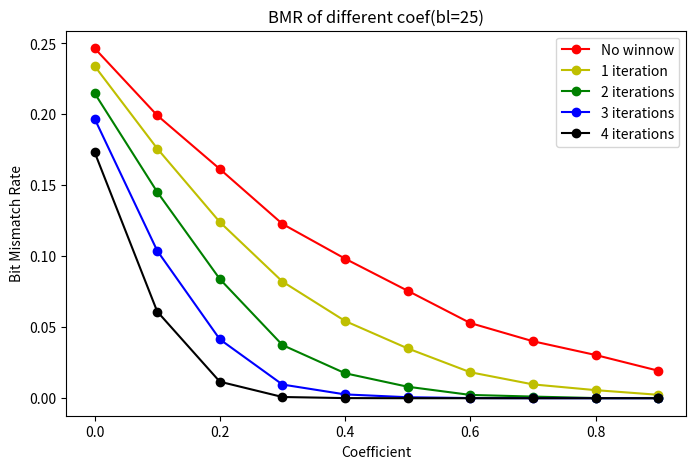
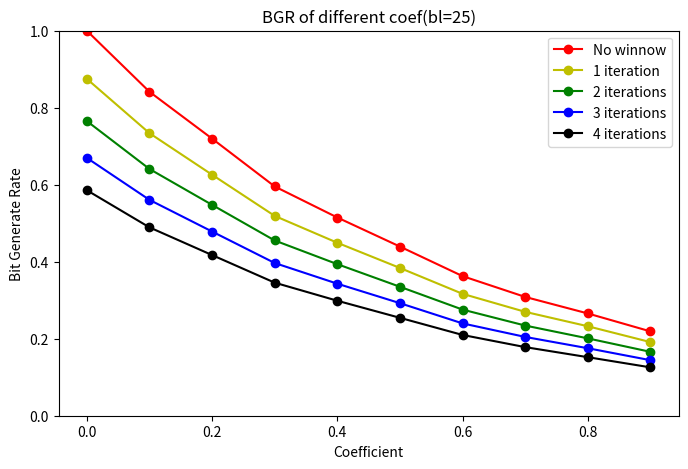
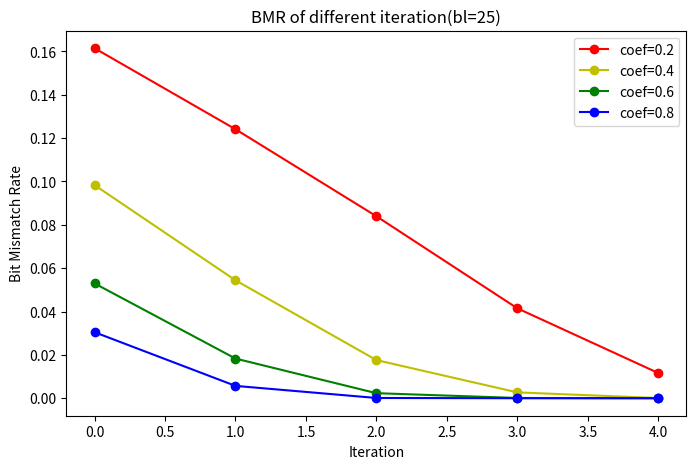
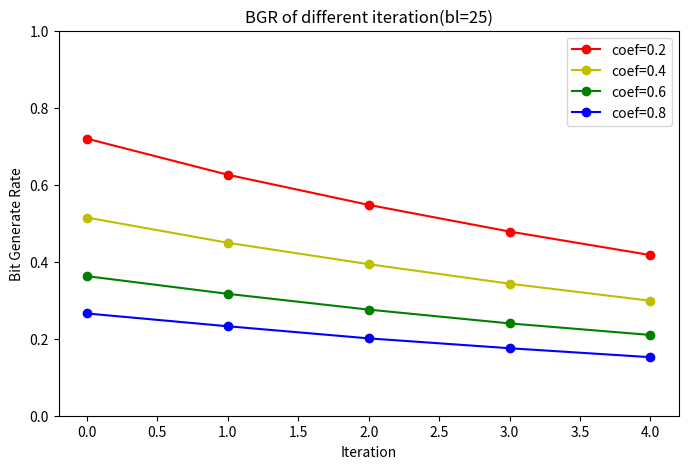

Source code (Python) for these figures, in order:
# -*- coding: utf-8 -*-

import matplotlib.pyplot as plt
from numpy import array

block_size = 25
coef = [i/10.0 for i in range(10)]
iteration = [0,1,2,3,4]

bmr = array([
    [2.466200000000000614e-01,2.341257142857143259e-01,2.149477351916376511e-01,1.970184171229467374e-01,1.734092202618099099e-01],
    [1.993011306432302399e-01,1.759487692779082568e-01,1.453628949357565203e-01,1.039350937817517528e-01,6.110645817196689450e-02],
    [1.614948133281917386e-01,1.241097280789073554e-01,8.396299033274402801e-02,4.148600282724786842e-02,1.163741452808757931e-02],
    [1.227849972428676634e-01,8.216047610155431669e-02,3.746612798429604235e-02,9.638640189250900076e-03,8.612051569385964283e-04],
    [9.832722326885756647e-02,5.441325365625736959e-02,1.759612326545147154e-02,2.690980450843784982e-03,8.877466037899107499e-05],
    [7.570652663727669984e-02,3.509358465615536327e-02,8.091542965634621054e-03,6.979984650381774753e-04,0.000000000000000000e+00],
    [5.295797921025931221e-02,1.829798743202306482e-02,2.323123862650717207e-03,1.115221412251115278e-04,0.000000000000000000e+00],
    [4.014541128044446516e-02,9.744893180013331629e-03,1.153700199508985412e-03,3.246753246753246750e-05,0.000000000000000000e+00],
    [3.045557851673070388e-02,5.690482417046871175e-03,1.163106855339642606e-04,0.000000000000000000e+00,0.000000000000000000e+00],
    [1.938851710901817391e-02,2.414757797710248999e-03,1.571140612236502547e-04,0.000000000000000000e+00,0.000000000000000000e+00]
])

bgr = array([
    [1.000000000000000000e+00,8.750000000000000000e-01,7.653333333333320887e-01,6.696666666666659662e-01,5.856666666666678900e-01],
    [8.414566666666667416e-01,7.338799999999997548e-01,6.409199999999997122e-01,5.606766666666667120e-01,4.892300000000006088e-01],
    [7.196833333333333416e-01,6.259399999999999409e-01,5.476566666666665695e-01,4.784033333333330695e-01,4.172700000000003073e-01],
    [5.954733333333331879e-01,5.190033333333335941e-01,4.551399999999999335e-01,3.966433333333335143e-01,3.455899999999999528e-01],
    [5.148233333333334105e-01,4.492366666666666730e-01,3.936566666666668213e-01,3.429066666666667484e-01,2.986199999999998855e-01],
    [4.392966666666665576e-01,3.837866666666666648e-01,3.349033333333333307e-01,2.923199999999999688e-01,2.542866666666668829e-01],
    [3.625700000000001699e-01,3.165866666666666274e-01,2.756133333333330993e-01,2.397733333333335048e-01,2.097666666666667679e-01],
    [3.085233333333332606e-01,2.697800000000000198e-01,2.341966666666667196e-01,2.046333333333334448e-01,1.781733333333332669e-01],
    [2.655999999999999472e-01,2.323766666666665925e-01,2.009000000000001340e-01,1.752799999999999914e-01,1.520399999999999807e-01],
    [2.190199999999999370e-01,1.911700000000000066e-01,1.659000000000000752e-01,1.442233333333333145e-01,1.256033333333333724e-01]
])

''' coef 为横坐标 '''
plt.figure(figsize=(8,5))
plt.plot(coef,bmr[:,0],'ro-',label='No winnow')
plt.plot(coef,bmr[:,1],'yo-',label='1 iteration')
plt.plot(coef,bmr[:,2],'go-',label='2 iterations')
plt.plot(coef,bmr[:,3],'bo-',label='3 iterations')
plt.plot(coef,bmr[:,4],'ko-',label='4 iterations')
plt.xlabel('Coefficient')
plt.ylabel('Bit Mismatch Rate')
plt.title('BMR of different coef(bl=%d)'%(block_size))
plt.legend()

plt.figure(figsize=(8,5))
plt.plot(coef,bgr[:,0],'ro-',label='No winnow')
plt.plot(coef,bgr[:,1],'yo-',label='1 iteration')
plt.plot(coef,bgr[:,2],'go-',label='2 iterations')
plt.plot(coef,bgr[:,3],'bo-',label='3 iterations')
plt.plot(coef,bgr[:,4],'ko-',label='4 iterations')
plt.xlabel('Coefficient')
plt.ylabel('Bit Generate Rate')
plt.title('BGR of different coef(bl=%d)'%(block_size))
plt.legend()
plt.ylim(0,1)

''' iteration为横坐标 '''
plt.figure(figsize=(8,5))
plt.plot(iteration,bmr[2,:],'ro-',label='coef=0.2')
plt.plot(iteration,bmr[4,:],'yo-',label='coef=0.4')
plt.plot(iteration,bmr[6,:],'go-',label='coef=0.6')
plt.plot(iteration,bmr[8,:],'bo-',label='coef=0.8')
plt.xlabel('Iteration')
plt.ylabel('Bit Mismatch Rate')
plt.title('BMR of different iteration(bl=%d)'%(block_size))
plt.legend()

plt.figure(figsize=(8,5))
plt.plot(iteration,bgr[2,:],'ro-',label='coef=0.2')
plt.plot(iteration,bgr[4,:],'yo-',label='coef=0.4')
plt.plot(iteration,bgr[6,:],'go-',label='coef=0.6')
plt.plot(iteration,bgr[8,:],'bo-',label='coef=0.8')
plt.xlabel('Iteration')
plt.ylabel('Bit Generate Rate')
plt.title('BGR of different iteration(bl=%d)'%(block_size))
plt.legend()
plt.ylim(0,1)
